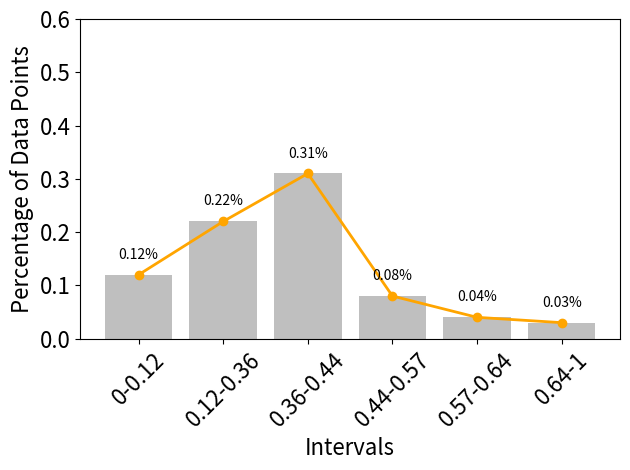

The matplotlib source for this figure:
import matplotlib.pyplot as plt

# 区间和数据点
# intervals = ['0-0.05', '0.05-0.21', '0.21-0.33', '0.33-0.61', '0.61-0.79', '0.79-1']

# intervals = ['0-0.07', '0.07-0.29', '0.29-0.36', '0.36-0.68', '0.68-0.79', '0.79-1']

intervals = ['0-0.12', '0.12-0.36', '0.36-0.44', '0.44-0.57', '0.57-0.64', '0.64-1']
# percentages = [0.11, 0.21, 0.46, 0.13,0.07,0.02]
percentages = [0.12, 0.22, 0.31, 0.08,0.04,0.03]
# percentages = [0.12, 0.24, 0.32, 0.16,0.09,0.07]
# percentages = [0.32, 0.26, 0.18, 0.12,0.11,0.01]
# 绘制柱状图
plt.bar(range(len(percentages)), percentages, color='grey', alpha=0.5)

# 绘制折线图
plt.plot(range(len(percentages)), percentages, marker='o', color='orange', linestyle='-', linewidth=2)

# 添加百分比标签
for i, value in enumerate(percentages):
    plt.text(i, value + 0.03, f'{value:.2f}%', ha='center')

# 添加标题和标签
plt.xlabel('Intervals', fontsize=16)
plt.ylabel('Percentage of Data Points', fontsize=16)
# plt.title('Distribution of Data Points in Intervals')
plt.xticks(range(len(intervals)), intervals, rotation=45, fontsize=16)
plt.yticks(fontsize=16)
# plt.legend()

# 设置y轴刻度为0~1
plt.ylim(0, 0.6)

# 显示图形
plt.tight_layout()
plt.savefig('dist-basestation.pdf', dpi=1200, bbox_inches='tight')
